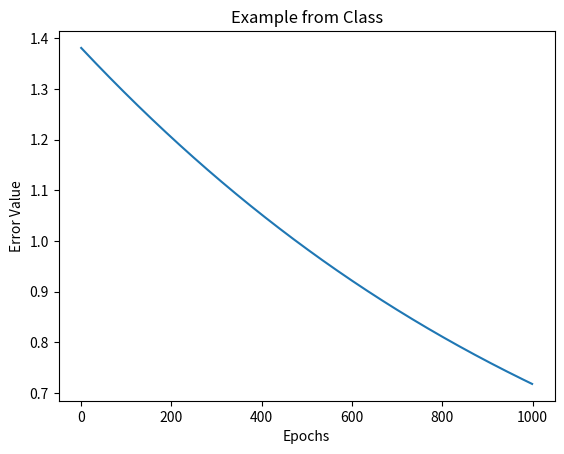

Write the Python code that produced this figure.
import numpy as np
import sys
import matplotlib.pyplot as plt

"""
For this entire file there are a few constants:
activation:
0 - linear
1 - logistic (only one supported)
loss:
0 - sum of square errors
1 - binary cross entropy
"""
LOSS_FUNCTION = 1
ACTIVATION_FUNCTION = 1
EPOCHS_VALUE = 1000
# A class which represents a single neuron
class Neuron:
    #initilize neuron with activation type, number of inputs, learning rate, and possibly with set weights
    def __init__(self,activation, input_num, lr, weights=None):
        self.activation = activation
        self.input_num = input_num
        self.lr = lr
        self.weights = weights  
        
    #This method returns the activation of the net
    def activate(self,net):
        sigmoid = 1/(1+np.exp(-net))
        if self.activation == 0:
            output = net
        elif self.activation == 1:
            output = sigmoid
        else:
            print('Incorrect activation. Choose 0 or 1')
        #print('activate')   
        return output

    #Calculate the output of the neuron should save the input and output for back-propagation.   
    def calculate(self,input):
        self.input = input
        output = self.weights.dot(input)        #calculate w*x
        self.output = self.activate(output)     #activate and store output in neuron
        
        return self.output

    #This method returns the derivative of the activation function with respect to the net   
    def activationderivative(self):
        if self.activation == 0:
            deriv = 1                           #linear derivative
        if self.activation == 1:
            deriv = self.output*(1-self.output) #sigmoid derivative
        return deriv
    
    #This method calculates the partial derivative for each weight and returns the delta*w to be used in the previous layer
    def calcpartialderivative(self, wtimesdelta):
        self.delta = wtimesdelta*self.activationderivative()*np.array(self.input) #dE/do*do/dn*dn/dw = dE/dw
        test = wtimesdelta*self.activationderivative() #dE/do*do/dn = dE/dn
        return self.delta, test  #saves delta in neuron to use in updateweight()
    
    #Simply update the weights using the partial derivatives and the leranring weight
    def updateweight(self):
        self.weights = self.weights - self.lr*self.delta
        return self.weights

#A fully connected layer        
class FullyConnected:
    #initialize with the number of neurons in the layer, their activation,the input size, the leraning rate and a 2d matrix of weights (or else initilize randomly)
    def __init__(self,numOfNeurons, activation, input_num, lr, weights=None):
        self.numOfNeurons = numOfNeurons
        self.activation = activation
        self.input_num = input_num
        self.lr = lr
        self.weights = weights

        if np.size(self.weights) == self.input_num*self.numOfNeurons:  #changes number of neurons in the first layer to be accurate
            self.numOfNeurons = self.input_num
        self.perceptron = [Neuron(self.activation,self.input_num,self.lr,self.weights[i]) for i in range(self.numOfNeurons)]        
        
    #calcualte the output of all the neurons in the layer and return a vector with those values (go through the neurons and call the calcualte() method)      
    def calculate(self, input):
        self.input = input #saves input in layer
        outputs = []  
        for i in range(self.numOfNeurons):
            perceptron = self.perceptron[i]
            value = perceptron.calculate(input)  #calculates the value of the neuron
            outputs.append(value)
        return outputs
        
    #given the next layer's w*delta, should run through the neurons calling calcpartialderivative() for each (with the correct value), sum up its ownw*delta, and then update the wieghts (using the updateweight() method). I should return the sum of w*delta.          
    def calcwdeltas(self, wtimesdelta):
        delta = 0
        for i in range(self.numOfNeurons):
            perceptron = self.perceptron[i]
            grad = perceptron.calcpartialderivative(wtimesdelta[i])[1]*self.weights[i,:] #dE/dn*dn/h = dE/dh
            delta += grad #sums the gradients for each weight from each neuron 
            self.weights[i,:] = perceptron.updateweight()
        return delta
           
#An entire neural network        
class NeuralNetwork:
    #initialize with the number of layers, number of neurons in each layer (vector), input size, activation (for each layer), the loss function, the learning rate and a 3d matrix of weights weights (or else initialize randomly)
    def __init__(self,numOfLayers,numOfNeurons, inputSize, activation, loss, lr, weights=None):
        self.numOfLayers = numOfLayers
        self.numOfNeurons = numOfNeurons
        self.inputSize = inputSize
        self.activation = activation
        self.loss = loss
        self.lr = lr
        self.weights = weights
        self.layer = []
        for i in range(self.numOfLayers):
            try: #handles the case where sys.argv[1] does not exist
                if i == (self.numOfLayers-1) and sys.argv[2]=='xor': 
                    self.numOfNeurons = 1
            except:
                pass
            self.layer.append(FullyConnected(self.numOfNeurons,self.activation,self.inputSize,self.lr,self.weights[i])) #instantiate layers, changing output layer to 1 neuron for xor gate
    
    #Given an input, calculate the output (using the layers calculate() method)
    def calculate(self,input):
        input = np.append(input,1)
        outputs = [input]
        for i in range(self.numOfLayers):
            layer = self.layer[i]
            value = layer.calculate(input)
            input = value  #sets input to the next layer as the output to the previous layer           
            input.append(1) #adds the bias node to the input vector
            if i < self.numOfLayers-1:  #adds the bias node to the output vector for all but the last layer
                outputs.append(value[:])
            else:
                outputs.append(value[:self.numOfNeurons]) #appends the vector without the bias since its the last layer
        return outputs
    
    #Given a predicted output and ground truth output simply return the loss (depending on the loss function)
    def calculateloss(self,yp,y):
        ones = [1] * len(y)
        if self.loss == 0:
            error = 0.5*np.sum((y-yp)**2) #MSE
        if self.loss == 1:
            y = y[0]
            yp = yp[0]
            error = -(y*np.log(yp) + (1-y)*np.log(1-yp))
        return error
    
    #Given a predicted output and ground truth output simply return the derivative of the loss (depending on the loss function)        
    def lossderiv(self,yp,y):
        ones = [1] * len(y)
        if self.loss == 0:
            errorderiv = -(y-yp)  #yp is the predicted y values (outputs)
        if self.loss == 1:
            errorderiv = -y/yp + np.subtract(ones, y)/np.subtract(ones, yp)
        return errorderiv
    
    #Given a single input and desired output preform one step of backpropagation (including a forward pass, getting the derivative of the loss, and then calling calcwdeltas for layers with the right values         
    def train(self,x,y):
        outputs = self.calculate(x)
        error = self.calculateloss(outputs[-1],y)
        errorderiv = self.lossderiv(outputs[-1],y)
        wtimesdelta = errorderiv    #intializing wtimesdelta for the first calculation
        for i in range(self.numOfLayers):
            i = self.numOfLayers - i - 1 #shifts the index so that we move backward through the network
            layer = self.layer[i]
            wdeltas = layer.calcwdeltas(wtimesdelta)
            wtimesdelta = wdeltas
        return [error, self.weights]

if __name__=="__main__":
    if(len(sys.argv) < 2):
        print('a good place to test different parts of your codes')
        w=np.array([[[.15,.2,.35],[.25,.3,.35]],[[.4,.45,.6],[.5,.55,.6]]])     #runs the example from class, uncomment the block to train
        x=np.array([0.05,0.1])
        y = np.array([0.01,0.99])

        errors = []
        model = NeuralNetwork(2,2,2,ACTIVATION_FUNCTION,LOSS_FUNCTION,0.001,w)
        for i in range(EPOCHS_VALUE):
            error, w = model.train(x,y)
            errors.append(error)
        plt.plot(errors)
        plt.ylabel("Error Value")
        plt.xlabel("Epochs")
        plt.title('Example from Class')
        plt.show()
    elif(sys.argv[2] == 'graphs'):
        learningRates = [.00001, .0001, .001, .01, .05, .1, .2, .3]
        lossFunctions = [0, 1] # 0 == means squared, 1 == binary cross entropy
        plotTitles = ["Mean Square Error Loss", "Binary Cross Entropy Loss"]
        actFuncs = ["Linear Activation", "Logistic Activation"]
        print('Create graphics of different learning rates with different loss functions')


        w=np.array([[[.15,.2,.35],[.25,.3,.35]],[[.4,.45,.6],[.5,.55,.6]]])     #will put example above here eventually
        x=np.array([0.05,0.1])
        y = np.array([0.01, 0.99])
        # def __init__(self,numOfLayers,numOfNeurons, inputSize, activation, loss, lr, weights=None):
        for activationFunc in actFuncs:
            for loss in lossFunctions:
                print(f'Act: {activationFunc}')
                print(f'Loss: {loss}')
                if(loss == 1 and activationFunc == 'Linear Activation'):
                    print('skip')
                    continue
                plt.figure(loss)
                plt.title(plotTitles[loss] + " - " + activationFunc)
                plt.ylabel("Error Value")
                plt.xlabel("Epoch")
                for rate in learningRates:
                    errors = []
                    w=np.array([[[.15,.2,.35],[.25,.3,.35]],[[.4,.45,.6],[.5,.55,.6]]])    
                    model = NeuralNetwork(2,2,2,actFuncs.index(activationFunc),loss,rate,w)
                    for i in range(EPOCHS_VALUE):
                        error, w = model.train(x,y)
                        errors.append(error)
                    plt.plot(errors, label=str(rate))
                plt.legend(loc="upper right")
                plt.savefig(plotTitles[loss].lower().replace(" ", "") + "_" + activationFunc)
                plt.show()  
    elif (sys.argv[2]=='example'):
        learningRate = float(sys.argv[1])
        print('run example from class (single step)')
        w=np.array([[[.15,.2,.35],[.25,.3,.35]],[[.4,.45,.6],[.5,.55,.6]]])
        x=np.array([0.05,0.1])  # bias added into x vector
        y = np.array([0.01, 0.99])
        ACITVATION_FUNCTION = 0 
        LOSS_FUNCTION = 0  # cannot have binary cross entropy with 2 output nodes
        learningRate = 0.5 # matches the learning rate in the example so weights match on backprop
        
        model = NeuralNetwork(2,2,2,ACTIVATION_FUNCTION,LOSS_FUNCTION,learningRate,w)


        # Perform a single step on the example from class
        error, weights = model.train(x,y)
        print(f'Error: {error}\nWeights: {[[w[:-1] for w in we] for we in weights]}')
        print(f'[ [w1, w2], [w3, w4], [w5, w6], [w7, w8] ]')

        errors = []
        model = NeuralNetwork(2,2,2,ACTIVATION_FUNCTION,LOSS_FUNCTION,learningRate,w)
        for i in range(EPOCHS_VALUE):
            error, w = model.train(x,y)
            errors.append(error)
        plt.plot(errors)
        plt.ylabel("Error Value")
        plt.xlabel("Epochs")
        plt.show()
        
    elif(sys.argv[2]=='and'):
        learningRate = float(sys.argv[1])
        xs = np.array([[0, 0],[0,1],[1,0],[1,1]])
        ys = np.array([[0], [0], [0], [1]])
        w=np.array([[[.15,.2,.25]]]) #wrap in lots of lists for layer/neuron indexing
        errors = []
        model = NeuralNetwork(1,1,2,ACTIVATION_FUNCTION,LOSS_FUNCTION,learningRate,w) #Extremely high learning rate of 2 for fast convergence, iterated manually for optimal lr
        for i in range(EPOCHS_VALUE):
            suberror = []
            for x,y in zip(xs,ys):
                loss, w = model.train(x,y)
                suberror.append(loss)
            errors.append(np.average(suberror))

        plt.plot(errors)
        plt.ylabel("Error Value")
        plt.xlabel("Epochs")
        plt.title('AND with single perceptron')
        plt.show()

        print('\nSingle Perceptron for AND')
        testpts = np.array([[0, 0],[0,1],[1,0],[1,1]])
        outputs = []
        for i in range(4):
            out = model.calculate(testpts[i])
            outputs.append(np.mean(out[-1]))
        print(outputs)
        
    elif(sys.argv[2]=='xor'):
        learningRate = float(sys.argv[1])
        xs = np.array([[0, 0],[0,1],[1,0],[1,1]])
        ys = np.array([[0], [1], [1], [0]])
        w1 = np.random.normal(loc=np.sqrt(2/8),size=(1,5,3))[0]      #for networks where input size != number of neurons, you must initialize the first layer weights separately
        w2 = np.random.normal(loc=np.sqrt(2/11),size=(1,5,6))[0]     #with dimensions (numOfLayers,numOfOutputs in next layer,numOfNeurons including bias)
        w=[w1,w2]                                                    #it is a gaussian distribution defined with the xavier initialization
        errors = []
        
        model = NeuralNetwork(2,5,2,ACTIVATION_FUNCTION,LOSS_FUNCTION,learningRate,w) 
        
        for i in range(EPOCHS_VALUE):
            suberror = []
            for x,y in zip(xs,ys):
                loss, w = model.train(x,y)
                suberror.append(loss)
            errors.append(np.average(suberror))
        
        plt.plot(errors)
        plt.ylabel("Error Value")
        plt.xlabel("Epochs")
        plt.title('XOR with 2 layers, 5 hidden units')
        plt.show()
        
        #predict
        print(f'\nHidden layer for XOR')
        testpts = np.array([[0, 0],[0,1],[1,0],[1,1]])
        outputs = []
        for i in range(4):
            out = model.calculate(testpts[i])
            outputs.append(np.mean(out[-1]))
        print(outputs)
        print('If bad accuracy (should be [0, 1, 1, 0]), rerun the example for different weights')
        
        w3=np.array([[[1.2,1.4,1.6]]]) #single perceptron training on xor data
        errors1 = []
        model = NeuralNetwork(1,1,2,ACTIVATION_FUNCTION,LOSS_FUNCTION,learningRate,w3)
        for i in range(EPOCHS_VALUE):
            suberror = []
            for x,y in zip(xs,ys):
                loss, w = model.train(x,y)
                suberror.append(loss)
            errors1.append(np.average(suberror))
        plt.plot(errors1)
        plt.ylabel("Error Value")
        plt.xlabel("Epochs")
        plt.title('XOR with single perceptron')
        plt.show()

        print(f'\nSingle Percepton for XOR')
        outputs = []
        for i in range(4):
            out = model.calculate(testpts[i])
            outputs.append(np.mean(out[-1]))
        print(outputs)
        print('Bad accuracy attributed to high bias and underfitting')
        
